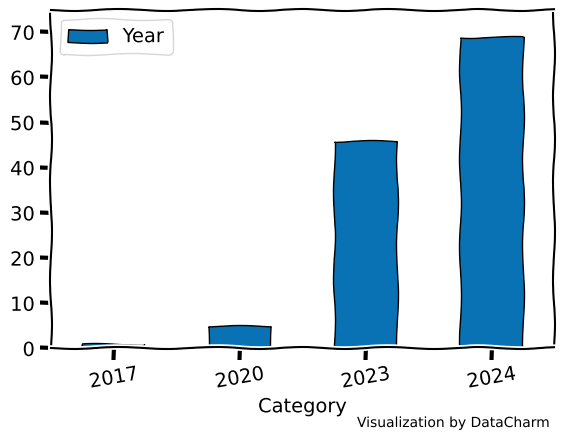

The matplotlib source for this figure:
import pandas as pd
import numpy as np
import matplotlib.pyplot as plt

df = pd.DataFrame({
    'Category': ['2017', '2020', '2023', '2024'],
    'Year': [1, 5, 46, 69],
})

with plt.xkcd():
    fig, ax = plt.subplots(figsize=(6.5, 4.4), dpi=100)
    df.plot.bar(x='Category', y='Year', color=["#0972B5"], edgecolor="black", rot=10, ax=ax)
    ax.set_xticklabels(df['Category'])
    ax.set_ylim((0, 75))
    ax.legend(frameon=True)
    ax.text(0.8, -0.22, 'Visualization by DataCharm', transform=ax.transAxes,
            ha='center', va='center', fontsize=10, color='black')
    plt.show()
